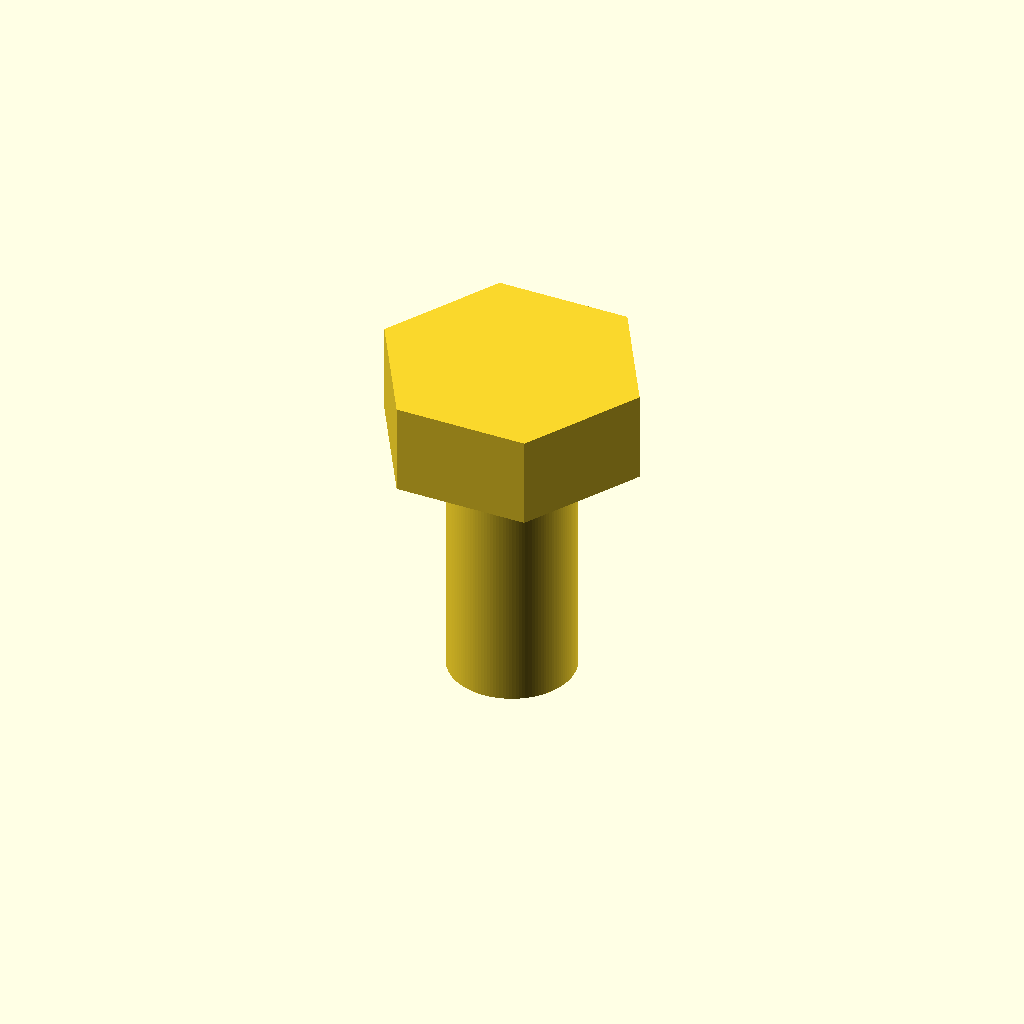
Cell 1: rendered with the file's own defaults.
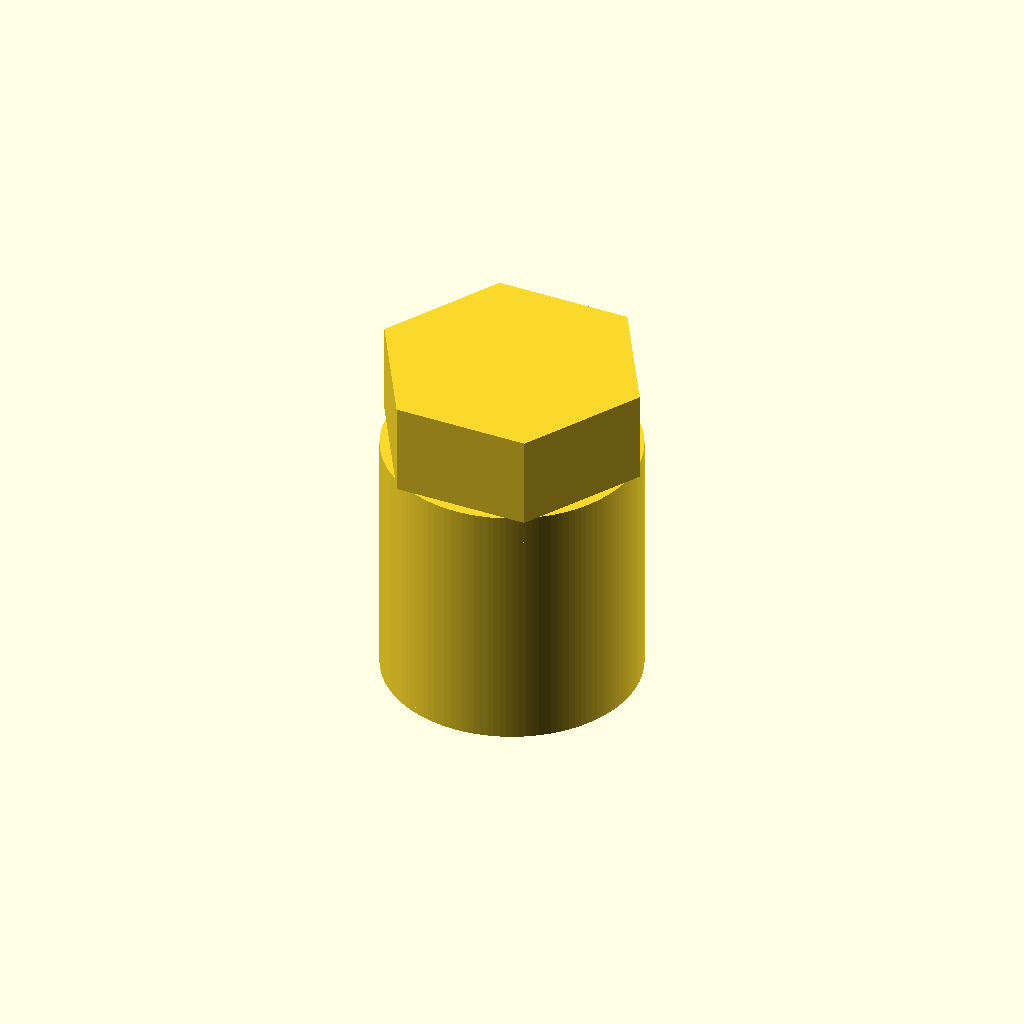
Cell 2: shaft_d = 10 (everything else at default).
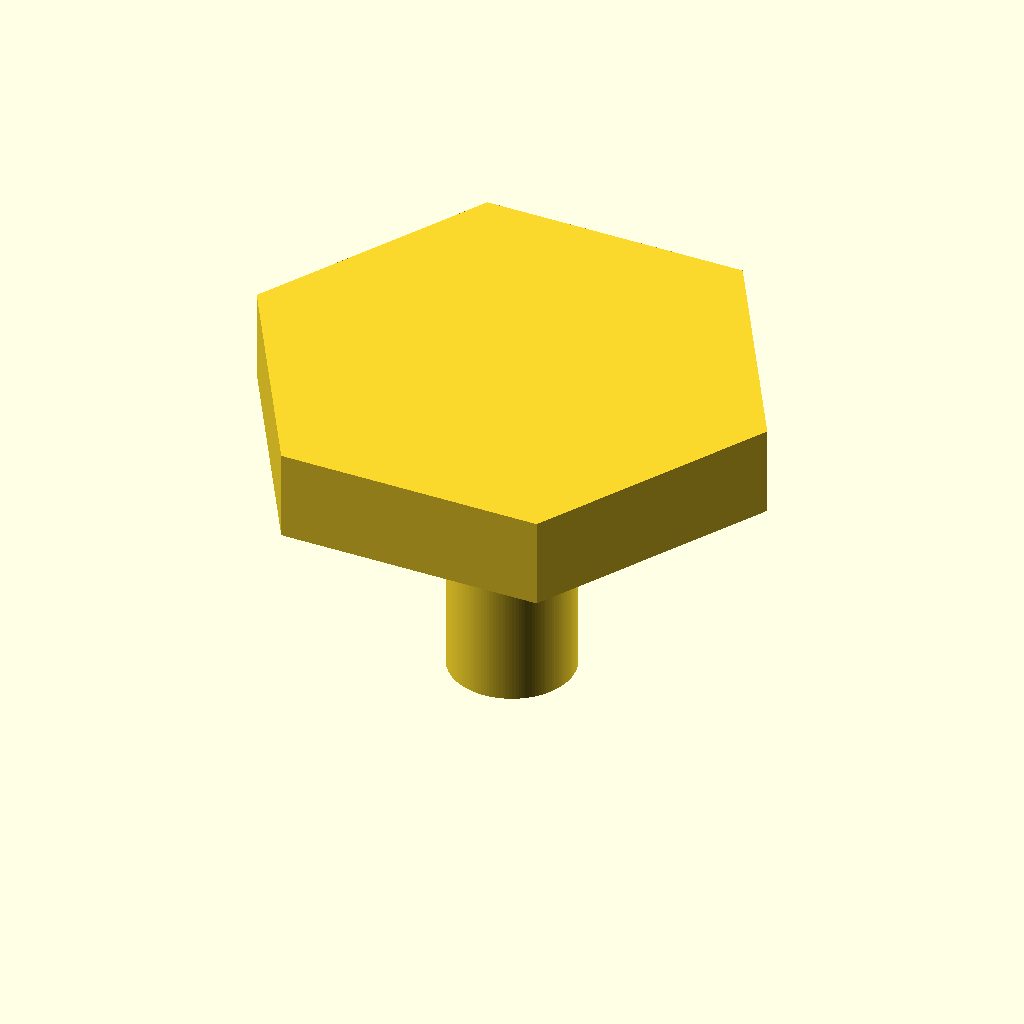
Cell 3 — head_d set to 18.4, the other parameters unchanged.
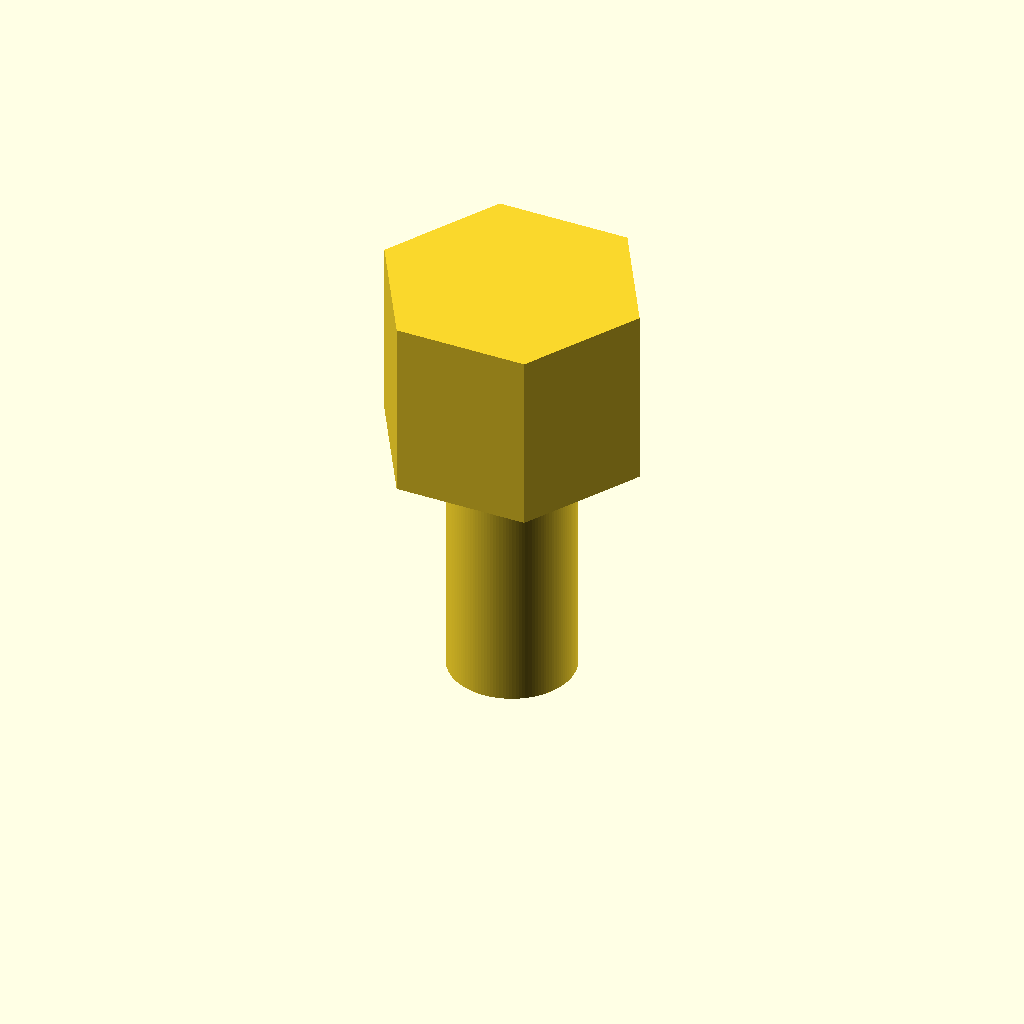
Cell 4: the same model with head_h = 7.3.
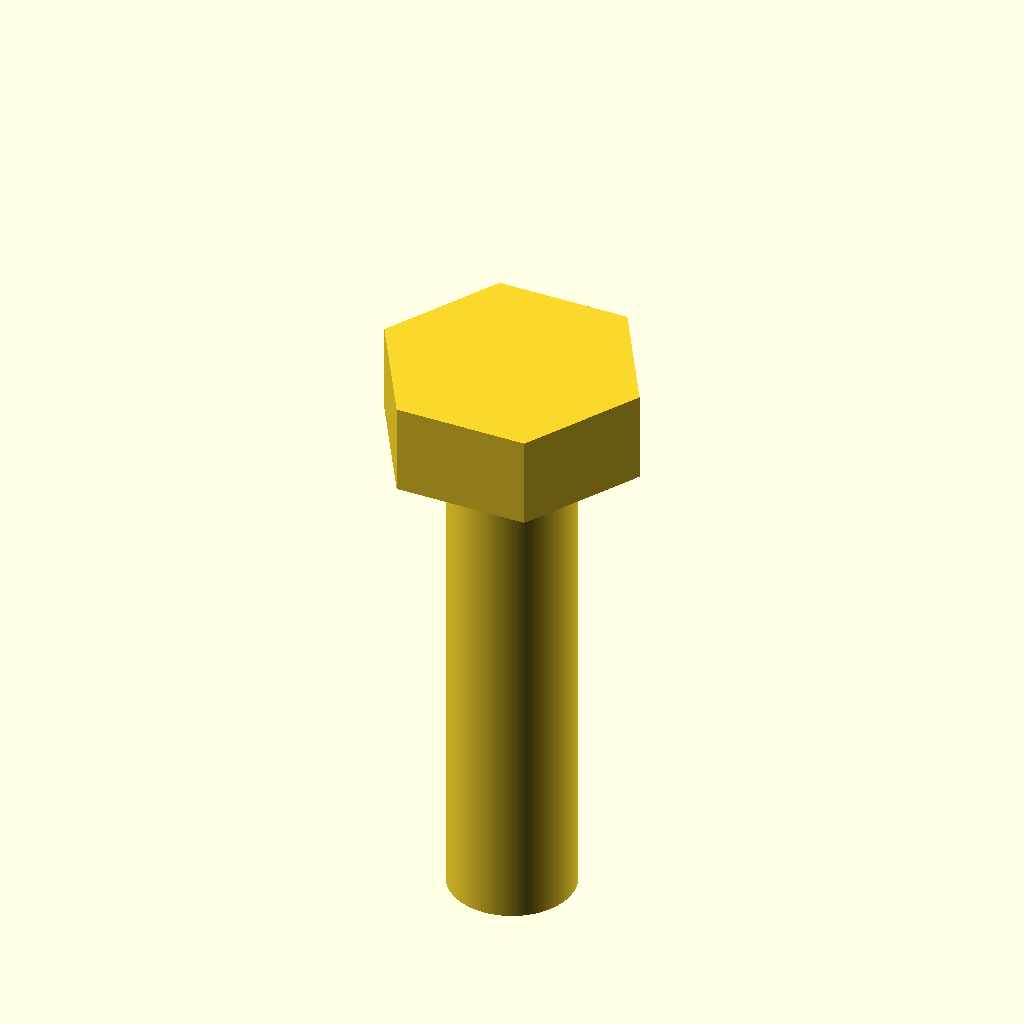
Cell 5: the same model with length_under_head = 20.
One fixed orthographic camera (rotation 55°, 0°, 25°; colour scheme Cornfield) for every cell.
The OpenSCAD source (additional_study/matched_effort/results/direct_vlm/scad/screw__M5_hex_screw.scad):
$fn = 128;

// Target dimensions (mm)
shaft_d = 5.0;
shaft_r = shaft_d/2;

head_d = 9.2;          // across flats
head_h = 3.65;

length_under_head = 10.0;   // shank length under head

// Simple external thread approximation (visual)
thread_pitch = 0.8;          // mm (approx for M5)
thread_depth = 0.35;         // mm radial (visual)
thread_starts = 1;
thread_turns = length_under_head / thread_pitch;

// Derived: hex circumradius from across-flats
head_R = head_d / sqrt(3);

// Small overlap to guarantee watertight union
eps = 0.05;

module hex_prism(h, across_flats) {
    R = across_flats / sqrt(3);
    cylinder(h=h, r=R, $fn=6);
}

module threaded_shank(len, r_core, pitch, depth, starts=1) {
    union() {
        // Core cylinder
        cylinder(h=len, r=r_core);

        // Helical ridge (approx thread)
        for (s = [0:starts-1]) {
            rotate([0,0, s*360/starts])
                linear_extrude(height=len, twist=360*(len/pitch), slices=max(ceil(len*8), 80))
                    translate([r_core - depth/2, 0, 0])
                        circle(r=depth/2, $fn=24);
        }
    }
}

module hex_head_screw() {
    union() {
        // Head: z from 0..head_h
        hex_prism(head_h, head_d);

        // Shank + threads: z from -length_under_head..0, overlapped into head by eps
        translate([0,0,-length_under_head - eps])
            threaded_shank(length_under_head + eps, shaft_r, thread_pitch, thread_depth, thread_starts);
    }
}

hex_head_screw();
Parameter table extracted from the source (name, type, default, range or options):
shaft_d: number, default 5
head_d: number, default 9.2
head_h: number, default 3.65
length_under_head: number, default 10
thread_pitch: number, default 0.8
thread_depth: number, default 0.35
thread_starts: number, default 1
eps: number, default 0.05
